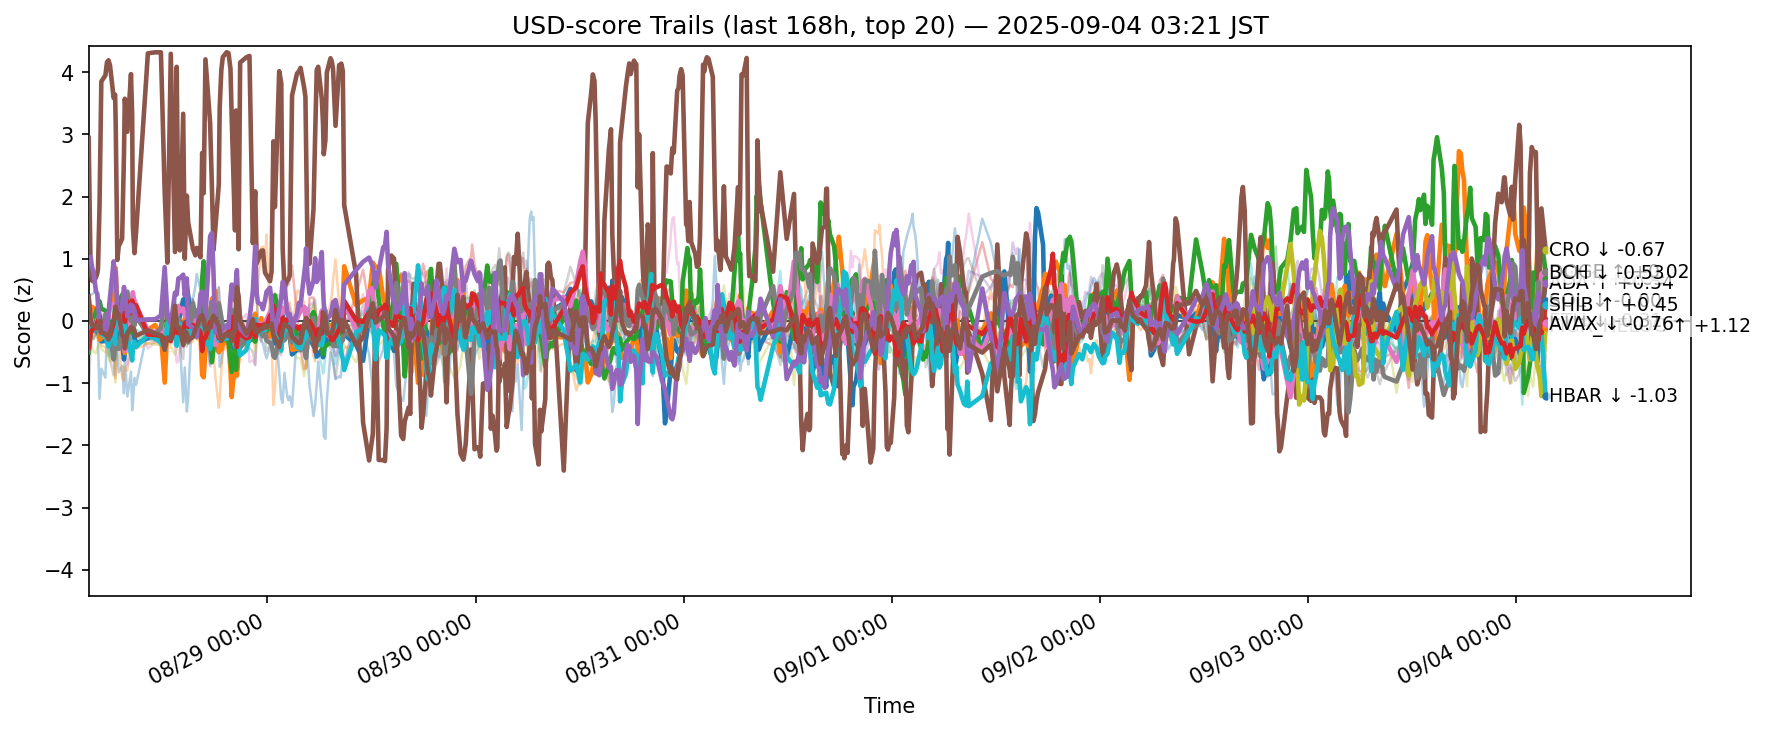

The file beside this chart, header and first rows:
ts, side, symbol, score
2025-08-27 18:23:06.776145+00:00, usd, ADA, 0.007429
2025-08-27 18:23:06.776145+00:00, usd, AVAX, -0.3841
2025-08-27 18:23:06.776145+00:00, usd, BCH, -0.508
2025-08-27 18:23:06.776145+00:00, usd, BNB, -0.4881
2025-08-27 18:23:06.776145+00:00, usd, BTC, -0.4029
2025-08-27 18:23:06.776145+00:00, usd, CRO, 2.942
2025-08-27 18:23:06.776145+00:00, usd, DOGE, 0.3695
2025-08-27 18:23:06.776145+00:00, usd, ETH, -0.4659
2025-08-27 18:23:06.776145+00:00, usd, HBAR, -0.1012
2025-08-27 18:23:06.776145+00:00, usd, HYPE, 0.3591
2025-08-27 18:23:06.776145+00:00, usd, LINK, -0.2117
2025-08-27 18:23:06.776145+00:00, usd, LTC, -0.2571
2025-08-27 18:23:06.776145+00:00, usd, SHIB, -0.4327
2025-08-27 18:23:06.776145+00:00, usd, SOL, 0.9826
2025-08-27 18:23:06.776145+00:00, usd, SUI, 0.3936
2025-08-27 18:23:06.776145+00:00, usd, TON, -0.6357
2025-08-27 18:23:06.776145+00:00, usd, TRX, -1.143
2025-08-27 18:23:06.776145+00:00, usd, UNI, 0.3651
2025-08-27 18:23:06.776145+00:00, usd, XLM, -0.2261
2025-08-27 18:23:06.776145+00:00, usd, XRP, -0.218
2025-08-27 18:36:26.995180+00:00, usd, ADA, 0.01625
2025-08-27 18:36:26.995180+00:00, usd, AVAX, 0.1506
2025-08-27 18:36:26.995180+00:00, usd, BCH, -0.1842
2025-08-27 18:36:26.995180+00:00, usd, BNB, -0.1341
2025-08-27 18:36:26.995180+00:00, usd, BTC, -0.1533
2025-08-27 18:36:26.995180+00:00, usd, CRO, 0.8206
2025-08-27 18:36:26.995180+00:00, usd, DOGE, 0.05943
2025-08-27 18:36:26.995180+00:00, usd, ETH, -0.2246
2025-08-27 18:36:26.995180+00:00, usd, HBAR, -0.05436
2025-08-27 18:36:26.995180+00:00, usd, HYPE, 0.4291
2025-08-27 18:36:26.995180+00:00, usd, LINK, -0.3265
2025-08-27 18:36:26.995180+00:00, usd, LTC, -0.167
2025-08-27 18:36:26.995180+00:00, usd, SHIB, -0.2085
2025-08-27 18:36:26.995180+00:00, usd, SOL, 1.031
2025-08-27 18:36:26.995180+00:00, usd, SUI, 0.01911
2025-08-27 18:36:26.995180+00:00, usd, TON, -0.07886
2025-08-27 18:36:26.995180+00:00, usd, TRX, -0.4369
2025-08-27 18:36:26.995180+00:00, usd, UNI, -0.2365
2025-08-27 18:36:26.995180+00:00, usd, XLM, -0.3506
2025-08-27 18:36:26.995180+00:00, usd, XRP, -0.02518
2025-08-27 18:46:34.438066+00:00, usd, ADA, -0.135
2025-08-27 18:46:34.438066+00:00, usd, AVAX, 0.2257
2025-08-27 18:46:34.438066+00:00, usd, BCH, 0.02505
2025-08-27 18:46:34.438066+00:00, usd, BNB, -0.07302
2025-08-27 18:46:34.438066+00:00, usd, BTC, -0.06833
2025-08-27 18:46:34.438066+00:00, usd, CRO, 0.6486
2025-08-27 18:46:34.438066+00:00, usd, DOGE, -0.008234
2025-08-27 18:46:34.438066+00:00, usd, ETH, -0.06923
2025-08-27 18:46:34.438066+00:00, usd, HBAR, -0.1408
2025-08-27 18:46:34.438066+00:00, usd, HYPE, 0.4285
2025-08-27 18:46:34.438066+00:00, usd, LINK, -0.1983
2025-08-27 18:46:34.438066+00:00, usd, LTC, -0.2321
2025-08-27 18:46:34.438066+00:00, usd, SHIB, -0.1454
2025-08-27 18:46:34.438066+00:00, usd, SOL, 0.864
2025-08-27 18:46:34.438066+00:00, usd, SUI, -0.07112
2025-08-27 18:46:34.438066+00:00, usd, TON, -0.09428
2025-08-27 18:46:34.438066+00:00, usd, TRX, -0.3053
2025-08-27 18:46:34.438066+00:00, usd, UNI, -0.1498
2025-08-27 18:46:34.438066+00:00, usd, XLM, -0.4443
2025-08-27 18:46:34.438066+00:00, usd, XRP, -0.1108
... 12,420 more rows
